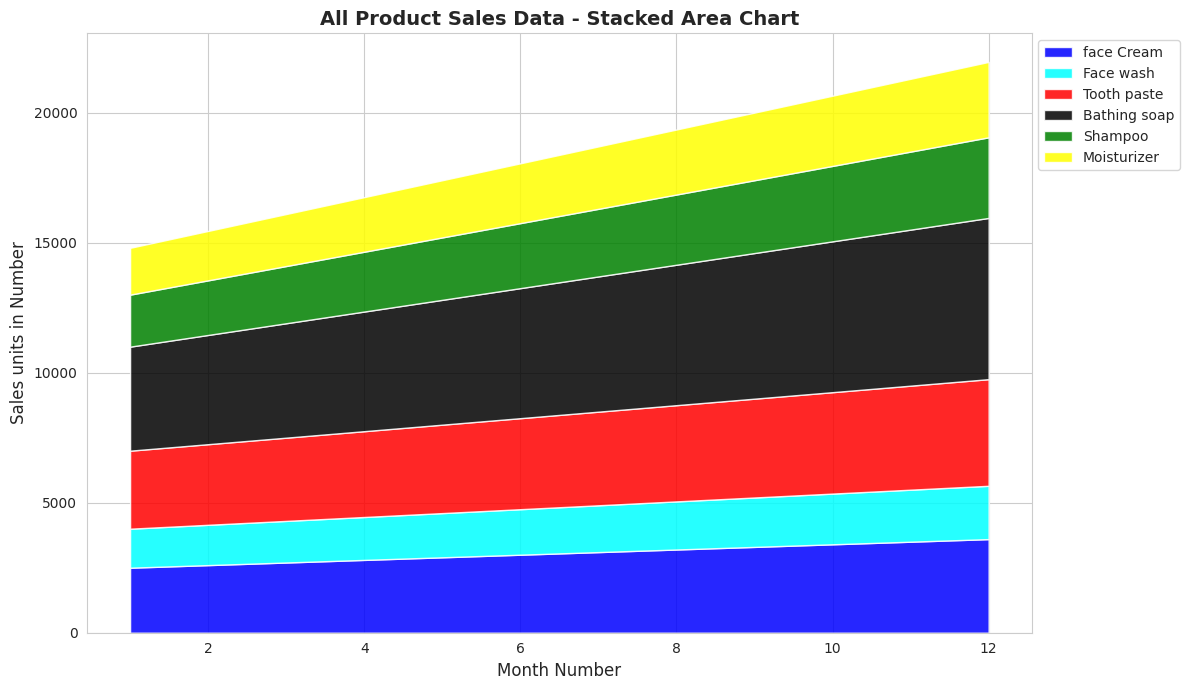

Python code for this plot: (Note: this script raises an exception after producing the figure.)
import pandas as pd
import numpy as np
import matplotlib.pyplot as plt
import seaborn as sns


data = {
    'Month Number': [1, 2, 3, 4, 5, 6, 7, 8, 9, 10, 11, 12],
    'face Cream': [2500, 2600, 2700, 2800, 2900, 3000, 3100, 3200, 3300, 3400, 3500, 3600],
    'Face wash': [1500, 1550, 1600, 1650, 1700, 1750, 1800, 1850, 1900, 1950, 2000, 2050],
    'Tooth paste': [3000, 3100, 3200, 3300, 3400, 3500, 3600, 3700, 3800, 3900, 4000, 4100],
    'Bathing soap': [4000, 4200, 4400, 4600, 4800, 5000, 5200, 5400, 5600, 5800, 6000, 6200],
    'Shampoo': [2000, 2100, 2200, 2300, 2400, 2500, 2600, 2700, 2800, 2900, 3000, 3100],
    'Moisturizer': [1800, 1900, 2000, 2100, 2200, 2300, 2400, 2500, 2600, 2700, 2800, 2900]
}
df = pd.DataFrame(data)





plt.figure(figsize=(12, 7))
sns.set_style("whitegrid")


colors = ['blue', 'cyan', 'red', 'black', 'green', 'yellow']
products = ['face Cream', 'Face wash', 'Tooth paste', 'Bathing soap', 'Shampoo', 'Moisturizer']

plt.stackplot(df['Month Number'],
              [df[product] for product in products],
              labels=products,
              colors=colors,
              alpha=0.85)

plt.xlabel('Month Number', fontsize=12)
plt.ylabel('Sales units in Number', fontsize=12)
plt.title('All Product Sales Data - Stacked Area Chart', fontsize=14, fontweight='bold')
plt.legend(loc='upper left', bbox_to_anchor=(1, 1))
plt.tight_layout()
plt.show()




import numpy as np
import matplotlib.pyplot as plt


def load_data(filename):
    x, y = [], []
    with open(filename, 'r', encoding='utf-8') as f:
        for line in f.readlines()[1:]:
            if line.strip():
                parts = line.strip().split(';')
                x.append(float(parts[0]))
                y.append(np.nan if parts[1] == 'NaN' else float(parts[1]))
    return np.array(x), np.array(y)


def linear_interp(x1, y1, x2, y2, x):
    return y1 + (y2 - y1) * (x - x1) / (x2 - x1)


def quadratic_interp(xp, yp, x):
    A = np.array([[xp[0]**2, xp[0], 1], [xp[1]**2, xp[1], 1], [xp[2]**2, xp[2], 1]])
    coef = np.linalg.solve(A, yp)
    return coef[0]*x**2 + coef[1]*x + coef[2]


def find_nearest(x, y, idx, n):
    left, right = [], []
    for i in range(idx-1, -1, -1):
        if not np.isnan(y[i]):
            left.append((x[i], y[i]))
            if len(left) == n: break
    for i in range(idx+1, len(x)):
        if not np.isnan(y[i]):
            right.append((x[i], y[i]))
            if len(right) == n: break
    return left, right

def interpolate(x, y, method='linear'):
    y_filled = y.copy()
    for i in range(len(x)):
        if np.isnan(y[i]):
            if method == 'linear':
                left, right = find_nearest(x, y, i, 1)
                if left and right:
                    y_filled[i] = linear_interp(left[0][0], left[0][1], right[0][0], right[0][1], x[i])
            else:  # quadratic
                left, right = find_nearest(x, y, i, 2)
                points = []
                if len(left) >= 2 and len(right) >= 1:
                    points = left[:2] + right[:1]
                elif len(left) >= 1 and len(right) >= 2:
                    points = left[:1] + right[:2]
                elif len(left) >= 3:
                    points = left[:3]
                elif len(right) >= 3:
                    points = right[:3]
                if len(points) >= 3:
                    points.sort(key=lambda p: p[0])
                    y_filled[i] = quadratic_interp([p[0] for p in points], [p[1] for p in points], x[i])
    return y_filled


x, y = load_data('lab2_data.csv')
nan_idx = np.where(np.isnan(y))[0]


plt.plot(x, y, 'bo-', label='Исходные данные')
plt.scatter(x[nan_idx], [plt.ylim()[0]]*len(nan_idx), color='red', marker='x', label='Пропуски')
plt.legend()
plt.show()

y_lin = interpolate(x, y, 'linear')
y_quad = interpolate(x, y, 'quadratic')

print("Линейная:", [f"x={x[i]:.0f}, y={y_lin[i]:.2f}" for i in nan_idx])
print("Квадратичная:", [f"x={x[i]:.0f}, y={y_quad[i]:.2f}" for i in nan_idx])


plt.plot(x, y_lin, 'g-', label='Линейная интерполяция')
plt.plot(x, y_quad, 'r-', label='Квадратичная интерполяция')
plt.scatter(x[nan_idx], y_lin[nan_idx], color='green', marker='o', facecolors='none')
plt.scatter(x[nan_idx], y_quad[nan_idx], color='red', marker='s', facecolors='none')
plt.legend()
plt.show()
